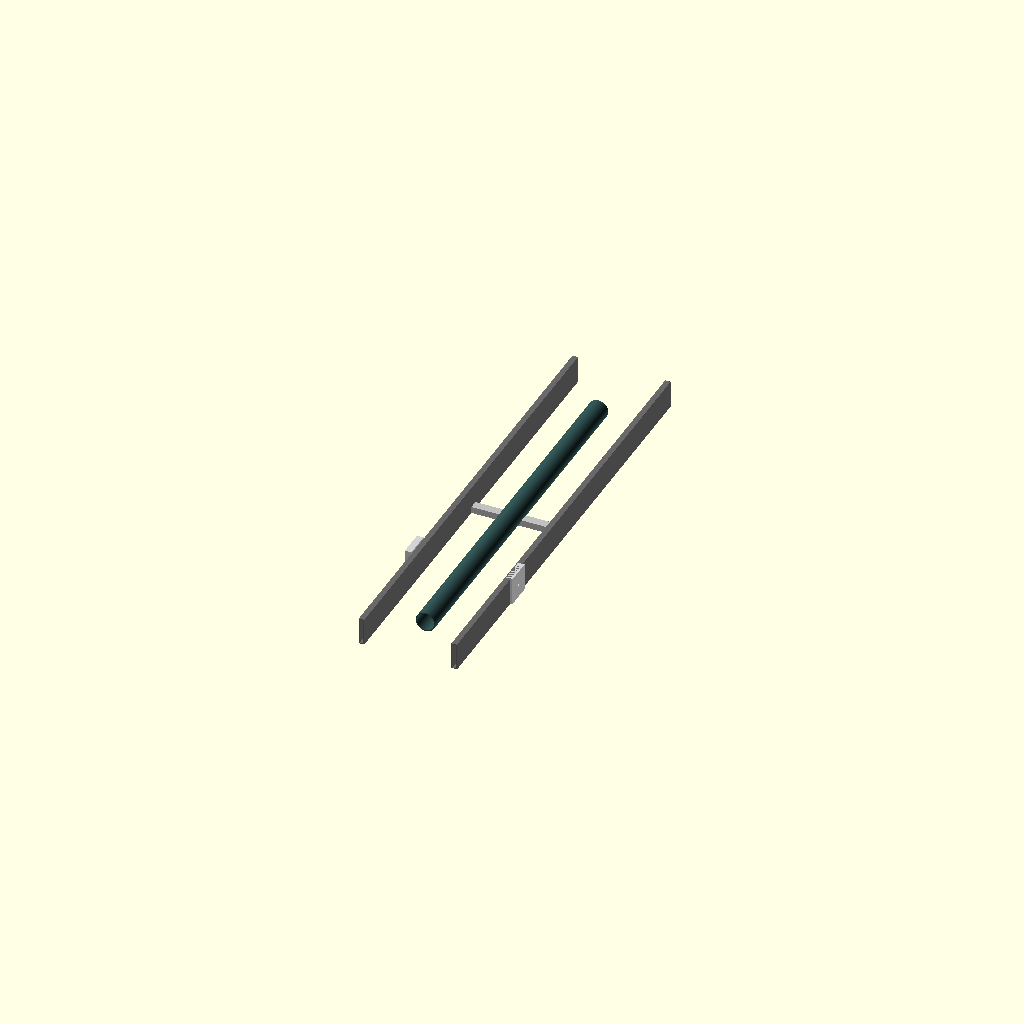
Cell 1: the model at its default parameters.
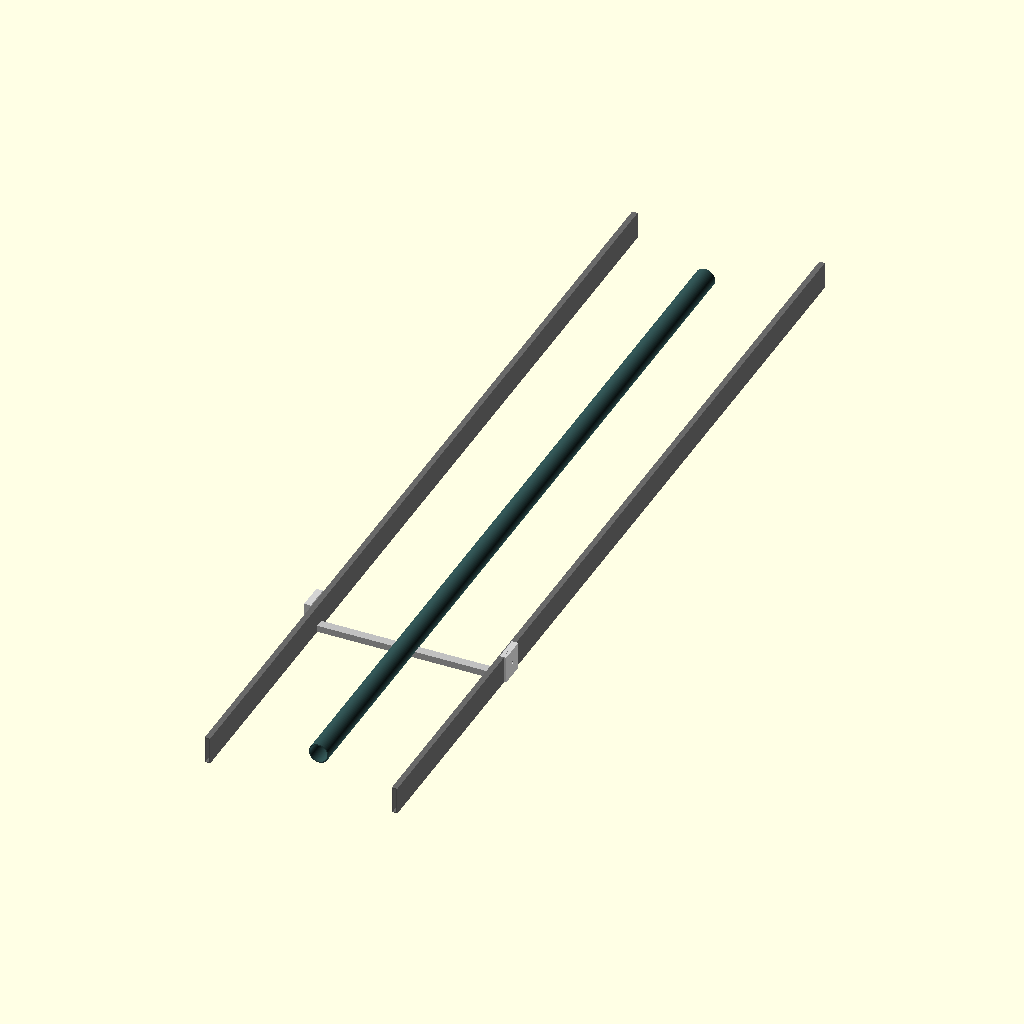
Cell 2: inch_to_mm = 50.8 (everything else at default).
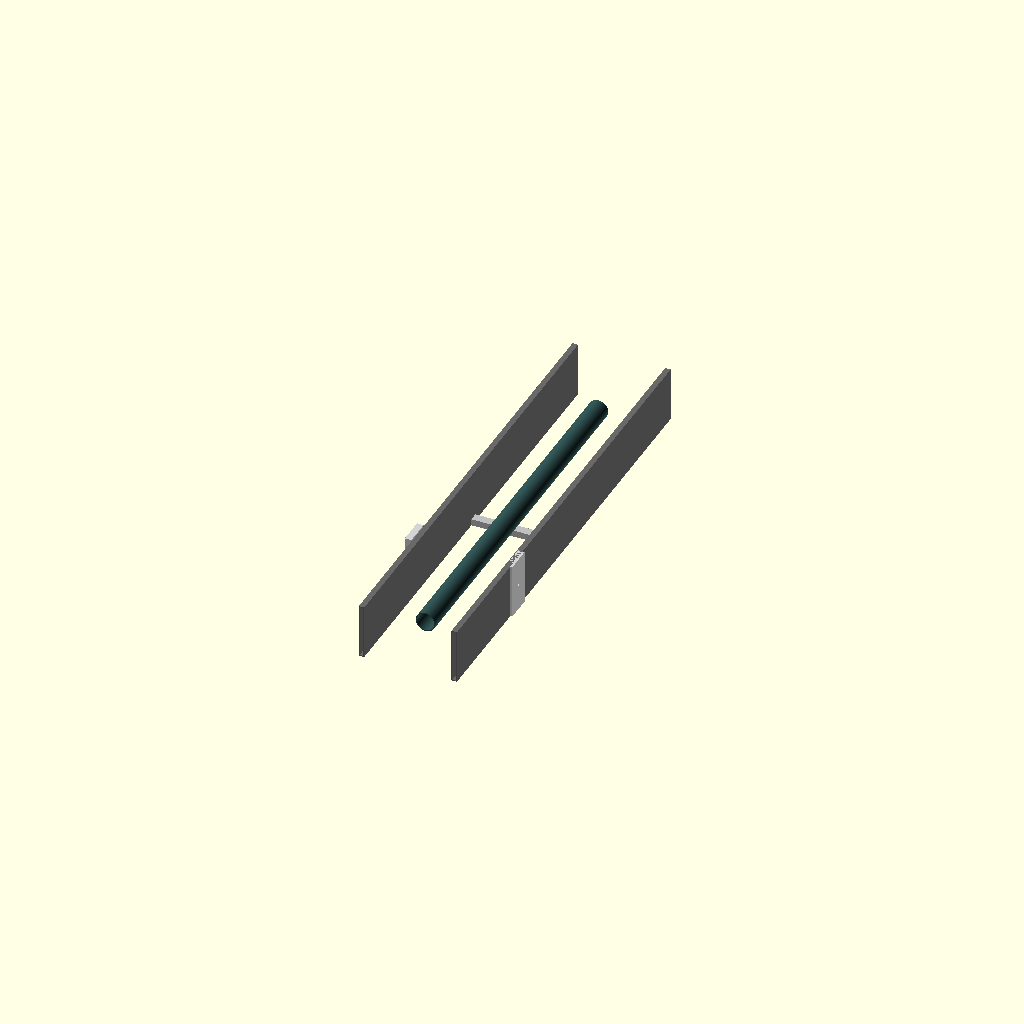
Cell 3: the same model with rail_height_mm = 500.
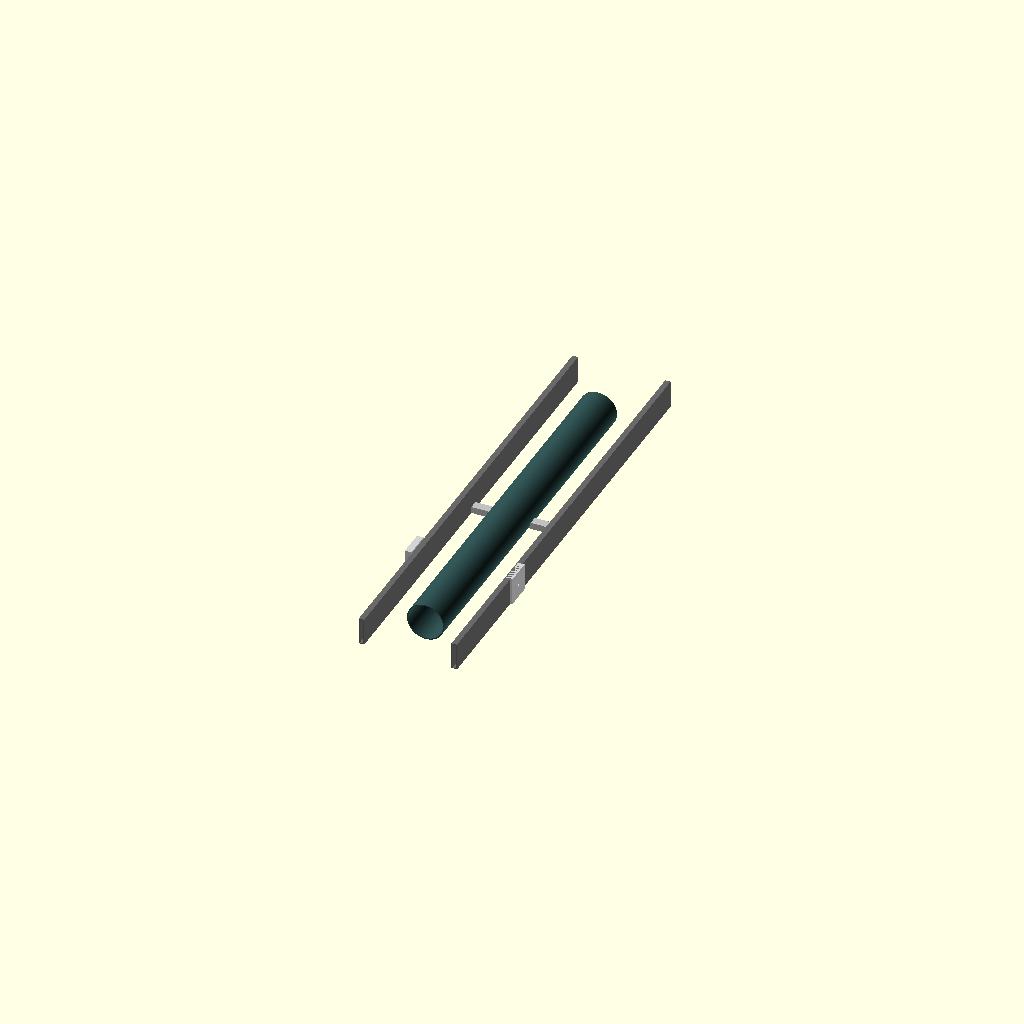
Cell 4: the same model with active_tunnel_dia = 320.
One fixed orthographic camera (rotation 55°, 0°, 25°; colour scheme Cornfield) for every cell.
The OpenSCAD source (src/hardware/scad/silverado_md_frame.scad):
// ====================================================================================
// REVOLUTIONARY TECHNOLOGY COMPANY & UNIVERSITY OF WASHINGTON DEPARTMENT OF PHYSICS
// Module: silverado_md_frame.scad (2027-2028 Silverado Medium-Duty EV Frame Template)
// Core Application: Commercial-Grade Fleet Architecture with Torsional VR Driveline
// Center Origin (0,0,0) = Mid-point of Cab-to-Axle (CA) Longitudinal Chassis Line
// ====================================================================================

$fn = 150; // High-precision CNC cutting and welding profile depth

// --- 2027-2028 Silverado Medium-Duty Parametric Constants (mm) ---
inch_to_mm         = 25.4;
truck_wheelbase    = 165.0 * inch_to_mm; // 4191.00 mm standard commercial tracking length
frame_rail_spacing = 34.0 * inch_to_mm;  // 863.60 mm standard straight-rail truck width
rail_height_mm     = 250.00;             // Deep 10-inch heavy commercial frame profile
rail_thickness_ti  = 8.00;               // Reinforced 8mm structural wall thickness

// Torsional VR Driveline Tunnel Geometry
active_tunnel_dia  = 160.00;             // Outer diameter clearance for magnetic coils
cab_bay_length     = 2100.00;            // Cab floor pan length constraint

module heavy_md_boxed_rails() {
    echo("INITIALIZING 2027-2028 SILVERADO MEDIUM-DUTY TRUCK FABRICATION MATRIX");
    // Left and Right main structural Titanium Grade 5 frame channels
    for (side = [-1, 1]) {
        translate([side * (frame_rail_spacing/2 - rail_thickness_ti), -truck_wheelbase/2, -rail_height_mm/2]) {
            color("DimGrey") {
                difference() {
                    // Solid structural boxed frame rail section
                    cube([50, truck_wheelbase, rail_height_mm]);
                    // Hollow interior core step-down saving dead chassis weight
                    translate([rail_thickness_ti, -1, rail_thickness_ti])
                        cube([50 - (2*rail_thickness_ti), truck_wheelbase + 2, rail_height_mm - (2*rail_thickness_ti)]);
                }
            }
        }
    }
}

module active_torsional_driveline_channel() {
    // Generates the continuous longitudinal electromagnetic tunnel along the center axis.
    // Encases the active magnetic driveshaft to provide direct torque vectoring.
    color("DarkSlateGrey") {
        translate([0, 0, -40]) {
            rotate([-90, 0, 0]) {
                difference() {
                    // Outer structural steel protective shielding casing
                    cylinder(d=active_tunnel_dia + 20, h=truck_wheelbase - 800, center=true);
                    // Internal clear bore volume housing the stator winding rings
                    cylinder(d=active_tunnel_dia, h=truck_wheelbase - 798, center=true);
                }
            }
        }
    }
}

module fleet_crossmembers_and_mounts() {
    // 1. FRONT CABIN FIREWALL TRANSVERSE BEAM (Mating point for the OtterBox console)
    translate([-frame_rail_spacing/2, cab_bay_length - truck_wheelbase/2, -rail_height_mm/2])
        color("Silver") cube([frame_rail_spacing, 80, 60]);
        
    // 2. REAR DUALLY AXLE STRESS PLATES (Triangulated suspension anchor brackets)
    for (side = [-1, 1]) {
        scale([side, 1, 1])
            translate([frame_rail_spacing/2, -truck_wheelbase/4, -rail_height_mm/2])
                color("LightGrey") {
                    difference() {
                        cube([60, 240, rail_height_mm]);
                        // Pre-drilled borehole array for the heavy multi-link tracking links
                        translate([30, 120, rail_height_mm/2]) rotate([0, 90, 0]) cylinder(d=24.5, h=70, center=true);
                    }
                }
    }
}

// --- Composite Commercial Chassis System Instantiation ---
union() {
    heavy_md_boxed_rails();
    active_torsional_driveline_channel();
    fleet_crossmembers_and_mounts();
}
Parameter table extracted from the source (name, type, default, range or options):
inch_to_mm: number, default 25.4
rail_height_mm: number, default 250
rail_thickness_ti: number, default 8
active_tunnel_dia: number, default 160
cab_bay_length: number, default 2100
